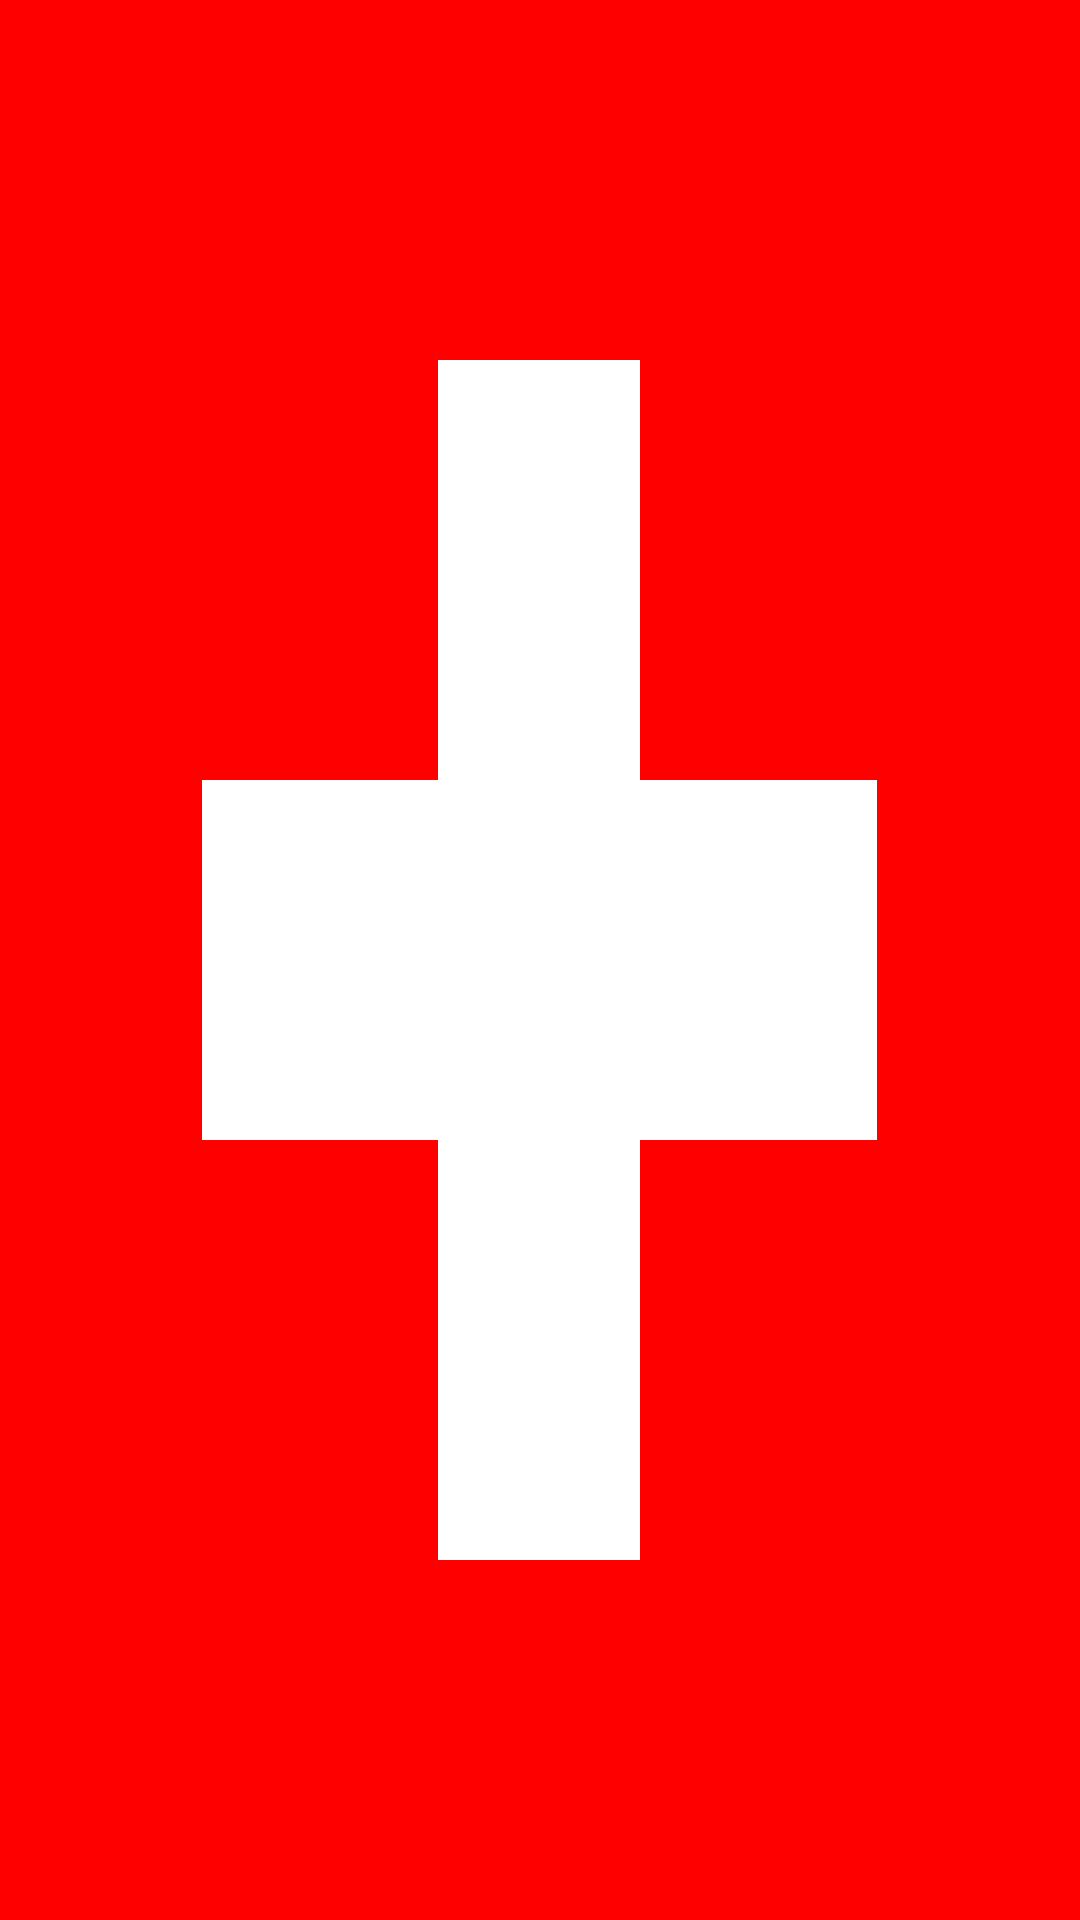

Write the Android layout XML for this screen, with the resource values it uses.
<!-- AndroidManifest.xml: application theme Theme.AndersenHomework3 -->
<!-- res/layout/flag_switzerland.xml -->
<?xml version="1.0" encoding="utf-8"?>
<LinearLayout xmlns:android="http://schemas.android.com/apk/res/android"
    android:layout_width="match_parent"
    android:layout_height="match_parent"
    android:orientation="vertical">

    <LinearLayout
        android:layout_width="match_parent"
        android:layout_height="wrap_content"
        android:layout_weight="6"
        android:background="#ff0000" />

    <LinearLayout
        android:layout_width="match_parent"
        android:layout_height="wrap_content"
        android:layout_weight="7"
        android:orientation="horizontal">

        <LinearLayout
            android:layout_width="wrap_content"
            android:layout_height="match_parent"
            android:layout_weight="13"
            android:background="#ff0000" />

        <LinearLayout
            android:layout_width="wrap_content"
            android:layout_height="match_parent"
            android:layout_weight="6"
            android:background="#FFFFFF" />

        <LinearLayout
            android:layout_width="wrap_content"
            android:layout_height="match_parent"
            android:layout_weight="13"
            android:background="#ff0000" />
    </LinearLayout>

    <LinearLayout
        android:layout_width="match_parent"
        android:layout_height="wrap_content"
        android:layout_weight="6"
        android:orientation="horizontal">

        <LinearLayout
            android:layout_width="wrap_content"
            android:layout_height="match_parent"
            android:layout_weight="6"
            android:background="#ff0000" />

        <LinearLayout
            android:layout_width="wrap_content"
            android:layout_height="match_parent"
            android:layout_weight="20"
            android:background="#FFFFFF" />

        <LinearLayout
            android:layout_width="wrap_content"
            android:layout_height="match_parent"
            android:layout_weight="6"
            android:background="#ff0000" />
    </LinearLayout>

    <LinearLayout
        android:layout_width="match_parent"
        android:layout_height="wrap_content"
        android:layout_weight="7"
        android:orientation="horizontal">

        <LinearLayout
            android:layout_width="wrap_content"
            android:layout_height="match_parent"
            android:layout_weight="13"
            android:background="#ff0000" />

        <LinearLayout
            android:layout_width="wrap_content"
            android:layout_height="match_parent"
            android:layout_weight="6"
            android:background="#FFFFFF" />

        <LinearLayout
            android:layout_width="wrap_content"
            android:layout_height="match_parent"
            android:layout_weight="13"
            android:background="#ff0000" />
    </LinearLayout>

    <LinearLayout
        android:layout_width="match_parent"
        android:layout_height="wrap_content"
        android:layout_weight="6"
        android:background="#ff0000" />

</LinearLayout>
<!-- resources referenced by this layout -->
<resources>
  <style name="Theme.AndersenHomework3" parent="Theme.AppCompat.Light.DarkActionBar">
          
          <item name="colorPrimary">@color/purple_500</item>
          <item name="colorPrimaryDark">@color/purple_700</item>
          <item name="colorAccent">@color/teal_200</item>
          
      </style>
  <!-- not gathered from this repository: default colours our renderer supplied (Android Studio template values) -->
  <color name="purple_500">#FF6200EE</color>
  <color name="purple_700">#FF3700B3</color>
  <color name="teal_200">#FF03DAC5</color>
</resources>
